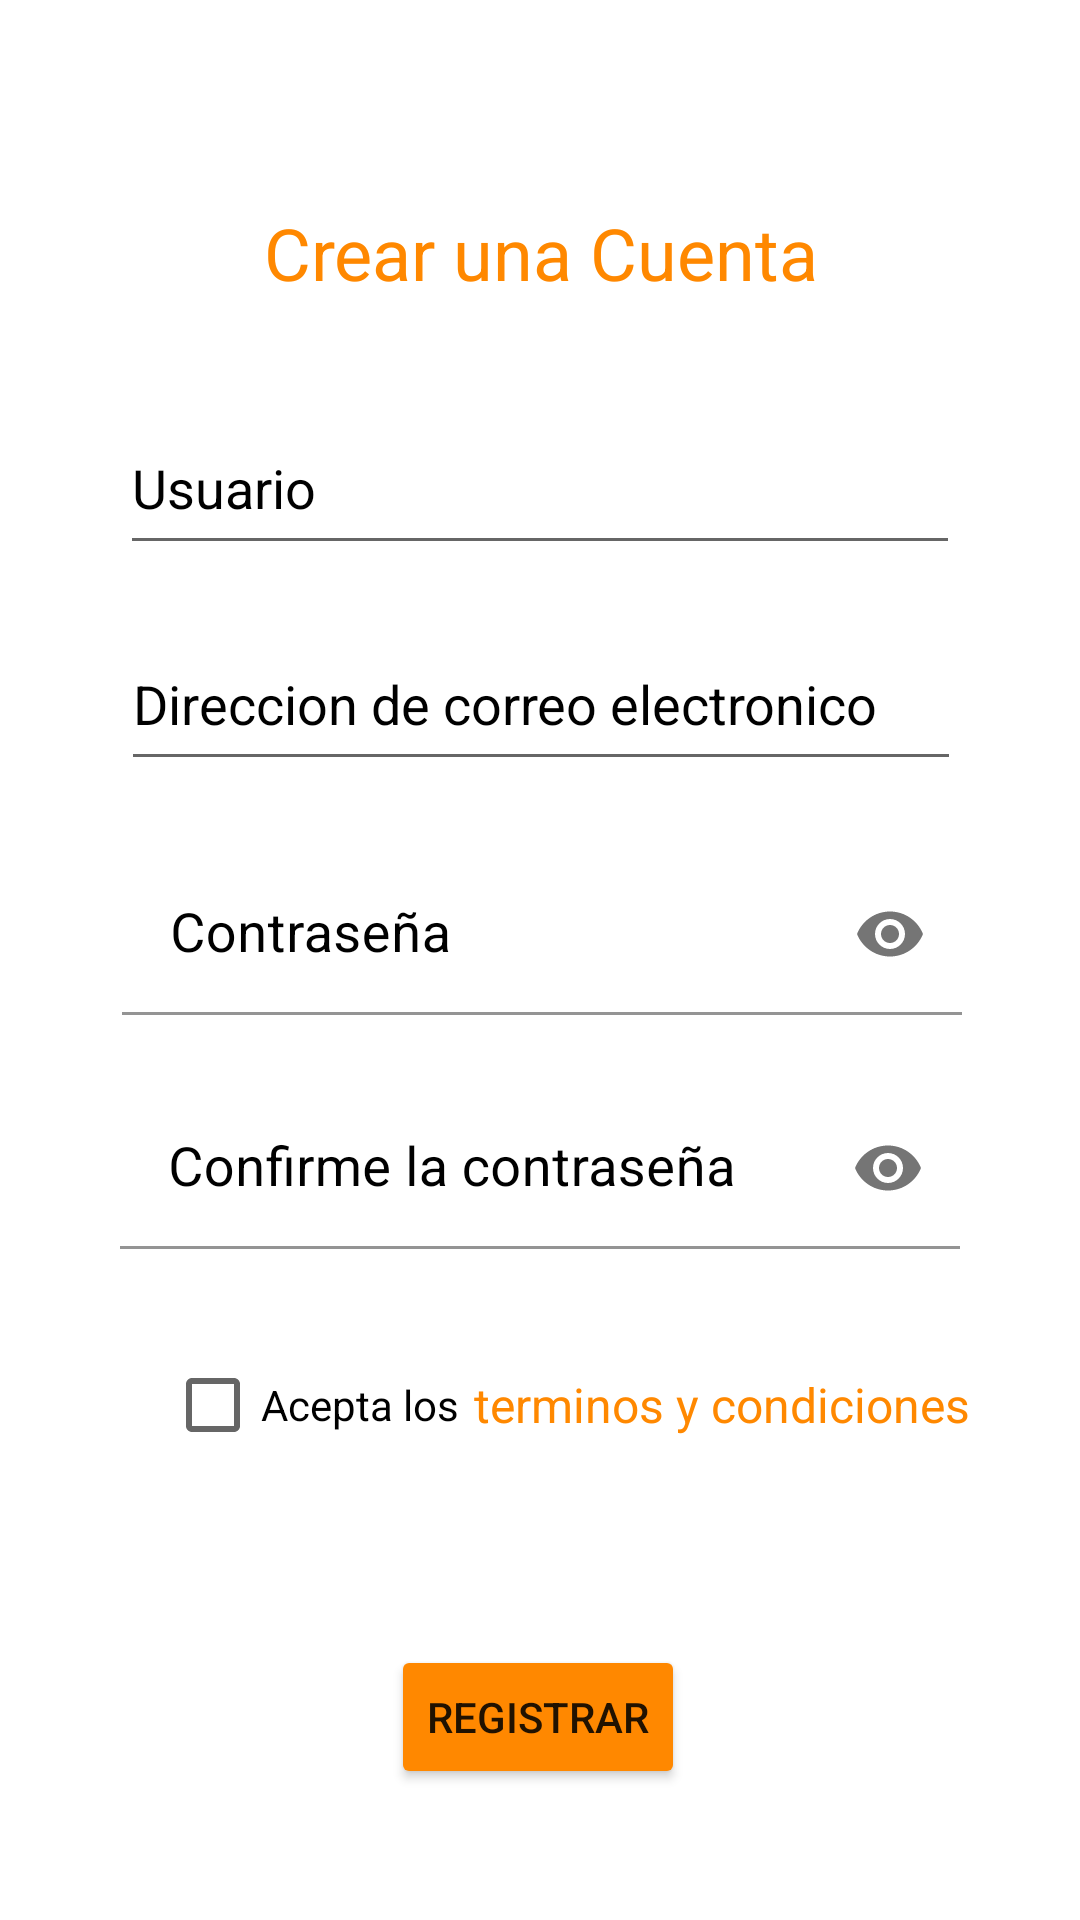

Android layout source for this screen:
<!-- AndroidManifest.xml: application theme Theme.OnlineShop -->
<!-- res/layout/activity_sign_up.xml -->
<?xml version="1.0" encoding="utf-8"?>
<androidx.constraintlayout.widget.ConstraintLayout xmlns:android="http://schemas.android.com/apk/res/android"
    xmlns:app="http://schemas.android.com/apk/res-auto"
    xmlns:tools="http://schemas.android.com/tools"
    android:layout_width="match_parent"
    android:layout_height="match_parent"
    tools:context=".Sign_Up">

    <TextView
        android:id="@+id/Text"
        android:layout_width="wrap_content"
        android:layout_height="wrap_content"
        android:layout_marginTop="68dp"
        android:text="@string/Link_de_Registro"
        android:textColor="@android:color/holo_orange_dark"
        android:textSize="24sp"
        app:layout_constraintEnd_toEndOf="parent"
        app:layout_constraintHorizontal_bias="0.502"
        app:layout_constraintStart_toStartOf="parent"
        app:layout_constraintTop_toTopOf="parent"
        tools:ignore="TextContrastCheck" />

    <EditText
        android:id="@+id/Email"
        android:layout_width="280dp"
        android:layout_height="48dp"
        android:layout_marginTop="24dp"
        android:autofillHints="password"
        android:ems="10"
        android:gravity="start"
        android:hint="@string/Gmail"
        android:inputType="textEmailAddress"
        android:textColor="@color/black"
        android:textColorHint="@color/black"
        app:layout_constraintEnd_toEndOf="parent"
        app:layout_constraintHorizontal_bias="0.503"
        app:layout_constraintStart_toStartOf="parent"
        app:layout_constraintTop_toBottomOf="@+id/Name" />

    <CheckBox
        android:id="@+id/checkBox"
        android:layout_width="wrap_content"
        android:layout_height="wrap_content"
        android:layout_marginTop="28dp"
        android:text="@string/Check"
        app:layout_constraintEnd_toEndOf="parent"
        app:layout_constraintHorizontal_bias="0.21"
        app:layout_constraintStart_toStartOf="parent"
        app:layout_constraintTop_toBottomOf="@+id/textInputLayout3" />

    <Button
        android:id="@+id/button"
        android:layout_width="wrap_content"
        android:layout_height="wrap_content"
        android:layout_marginTop="56dp"
        android:backgroundTint="@android:color/holo_orange_dark"
        android:text="@string/Boton_Registrar"
        app:layout_constraintEnd_toEndOf="parent"
        app:layout_constraintHorizontal_bias="0.498"
        app:layout_constraintStart_toStartOf="parent"
        app:layout_constraintTop_toBottomOf="@+id/checkBox"
        tools:ignore="TextContrastCheck" />

    <TextView
        android:id="@+id/Terminos"
        android:layout_width="wrap_content"
        android:layout_height="wrap_content"
        android:layout_marginTop="41dp"
        android:clickable="true"
        android:focusable="true"
        android:text="@string/Terminos"
        android:textColor="@android:color/holo_orange_dark"
        android:textSize="16sp"
        app:layout_constraintEnd_toEndOf="parent"
        app:layout_constraintHorizontal_bias="0.121"
        app:layout_constraintStart_toEndOf="@+id/checkBox"
        app:layout_constraintTop_toBottomOf="@+id/textInputLayout3"
        tools:ignore="TextContrastCheck,TouchTargetSizeCheck" />

    <EditText
        android:id="@+id/Name"
        android:layout_width="280dp"
        android:layout_height="48dp"
        android:layout_marginTop="40dp"
        android:autofillHints="password"
        android:ems="10"
        android:gravity="start"
        android:hint="@string/Usuario"
        android:inputType="textPersonName"
        android:textColor="@color/black"
        android:textColorHint="@color/black"
        app:layout_constraintEnd_toEndOf="parent"
        app:layout_constraintStart_toStartOf="parent"
        app:layout_constraintTop_toBottomOf="@+id/Text" />

    <com.google.android.material.textfield.TextInputLayout
        android:id="@+id/textInputLayout"
        android:layout_width="280dp"
        android:layout_height="54dp"
        android:layout_marginStart="66dp"
        android:layout_marginTop="24dp"
        android:layout_marginEnd="65dp"
        android:textColorHint="@color/black"
        app:boxBackgroundColor="@color/ic_launcher_background"
        app:endIconMode="password_toggle"
        app:layout_constraintEnd_toEndOf="parent"
        app:layout_constraintStart_toStartOf="parent"
        app:layout_constraintTop_toBottomOf="@+id/Email">

        <com.google.android.material.textfield.TextInputEditText
            android:id="@+id/password"
            android:layout_width="match_parent"
            android:layout_height="wrap_content"
            android:hint="@string/Password"
            android:inputType="textPassword"
            android:textColor="@color/black"
            android:textColorHighlight="@color/black"
            android:textColorHint="@color/black"
            android:textSize="18sp"
            tools:ignore="TextContrastCheck" />
    </com.google.android.material.textfield.TextInputLayout>

    <com.google.android.material.textfield.TextInputLayout
        android:id="@+id/textInputLayout3"
        android:layout_width="280dp"
        android:layout_height="54dp"
        android:layout_marginTop="24dp"
        android:textColorHint="@color/black"
        app:boxBackgroundColor="@color/ic_launcher_background"
        app:endIconMode="password_toggle"
        app:layout_constraintEnd_toEndOf="parent"
        app:layout_constraintStart_toStartOf="parent"
        app:layout_constraintTop_toBottomOf="@+id/textInputLayout">

        <com.google.android.material.textfield.TextInputEditText
            android:id="@+id/confirmation_password"
            android:layout_width="match_parent"
            android:layout_height="wrap_content"
            android:hint="@string/Password_Confirmation"
            android:inputType="textPassword"
            android:textColor="@color/black"
            android:textColorHighlight="@color/black"
            android:textColorHint="@color/black"
            android:textSize="18sp"
            tools:ignore="TextContrastCheck" />
    </com.google.android.material.textfield.TextInputLayout>

</androidx.constraintlayout.widget.ConstraintLayout>
<!-- resources referenced by this layout -->
<resources>
  <string name="Boton_Registrar">Registrar</string>
  <string name="Check">Acepta los</string>
  <string name="Gmail">   Direccion de correo electronico</string>
  <string name="Link_de_Registro">Crear una Cuenta</string>
  <string name="Password">Contraseña</string>
  <string name="Password_Confirmation">Confirme la contraseña</string>
  <string name="Terminos">terminos y condiciones</string>
  <string name="Usuario">   Usuario</string>
  <style name="Theme.OnlineShop" parent="Theme.MaterialComponents.DayNight.NoActionBar">
          
          <item name="colorPrimary">@color/black</item>
          <item name="colorPrimaryVariant">@color/black</item>
          <item name="colorOnPrimary">@color/white</item>
          
          <item name="colorSecondary">@color/black</item>
          <item name="colorSecondaryVariant">@color/black</item>
          <item name="colorOnSecondary">@color/black</item>
          
          <item name="android:statusBarColor">?attr/colorPrimaryVariant</item>
          
      </style>
  <!-- not gathered from this repository: default colours our renderer supplied (Android Studio template values) -->
  <color name="black">#FF000000</color>
  <color name="white">#FFFFFFFF</color>
</resources>
